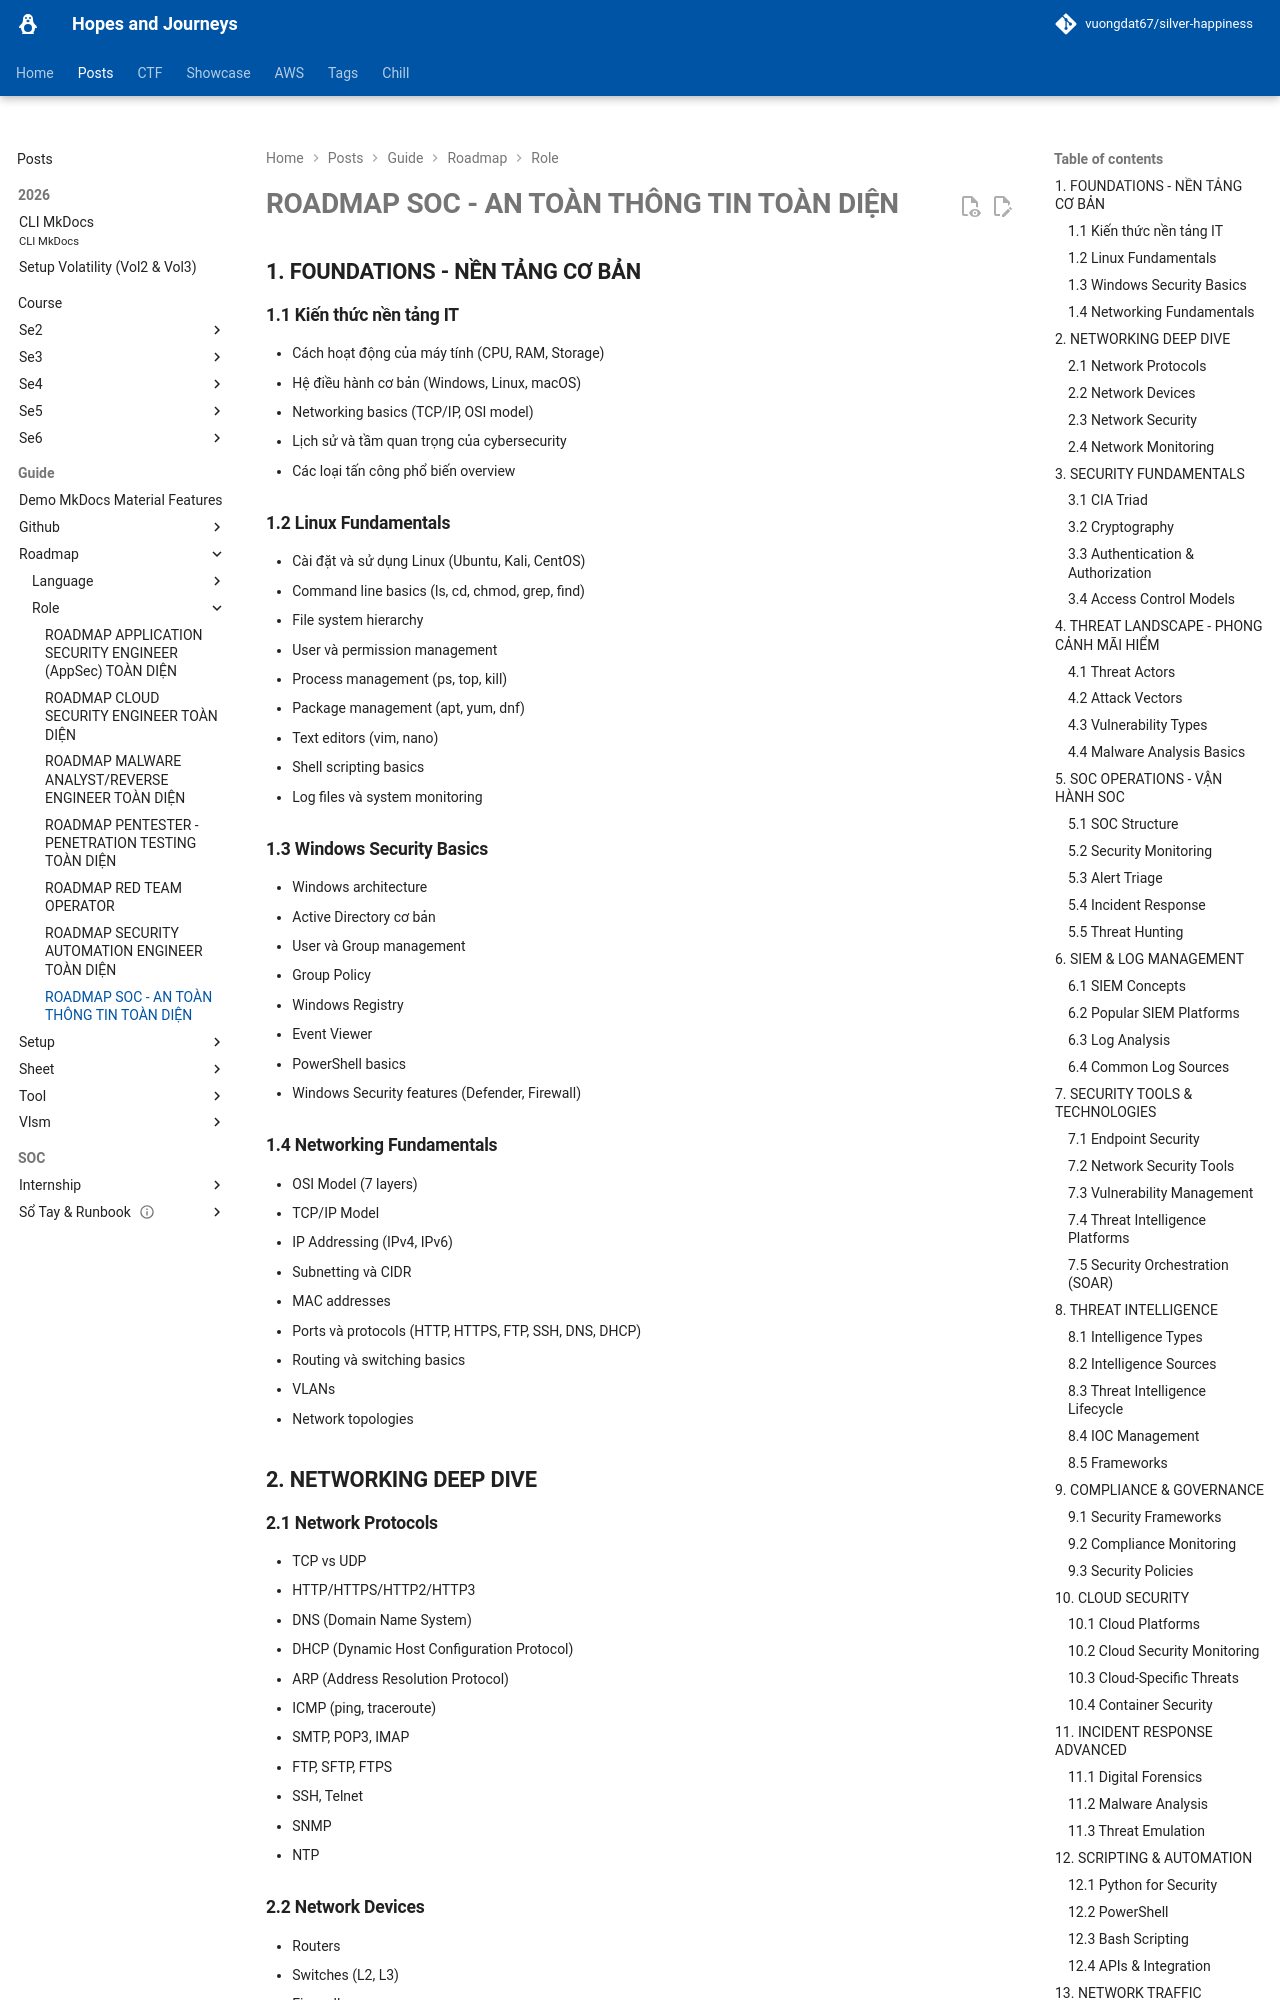

repository: vuongdat67/silver-happiness · page: posts/guide/roadmap/role/soc/index.html · generator: mkdocs

# ROADMAP SOC - AN TOÀN THÔNG TIN TOÀN DIỆN

## 1. FOUNDATIONS - NỀN TẢNG CƠ BẢN

### 1.1 Kiến thức nền tảng IT
- Cách hoạt động của máy tính (CPU, RAM, Storage)
- Hệ điều hành cơ bản (Windows, Linux, macOS)
- Networking basics (TCP/IP, OSI model)
- Lịch sử và tầm quan trọng của cybersecurity
- Các loại tấn công phổ biến overview

### 1.2 Linux Fundamentals
- Cài đặt và sử dụng Linux (Ubuntu, Kali, CentOS)
- Command line basics (ls, cd, chmod, grep, find)
- File system hierarchy
- User và permission management
- Process management (ps, top, kill)
- Package management (apt, yum, dnf)
- Text editors (vim, nano)
- Shell scripting basics
- Log files và system monitoring

### 1.3 Windows Security Basics
- Windows architecture
- Active Directory cơ bản
- User và Group management
- Group Policy
- Windows Registry
- Event Viewer
- PowerShell basics
- Windows Security features (Defender, Firewall)

### 1.4 Networking Fundamentals
- OSI Model (7 layers)
- TCP/IP Model
- IP Addressing (IPv4, IPv6)
- Subnetting và CIDR
- MAC addresses
- Ports và protocols (HTTP, HTTPS, FTP, SSH, DNS, DHCP)
- Routing và switching basics
- VLANs
- Network topologies

## 2. NETWORKING DEEP DIVE

### 2.1 Network Protocols
- TCP vs UDP
- HTTP/HTTPS/HTTP2/HTTP3
- DNS (Domain Name System)
- DHCP (Dynamic Host Configuration Protocol)
- ARP (Address Resolution Protocol)
- ICMP (ping, traceroute)
- SMTP, POP3, IMAP
- FTP, SFTP, FTPS
- SSH, Telnet
- SNMP
- NTP
